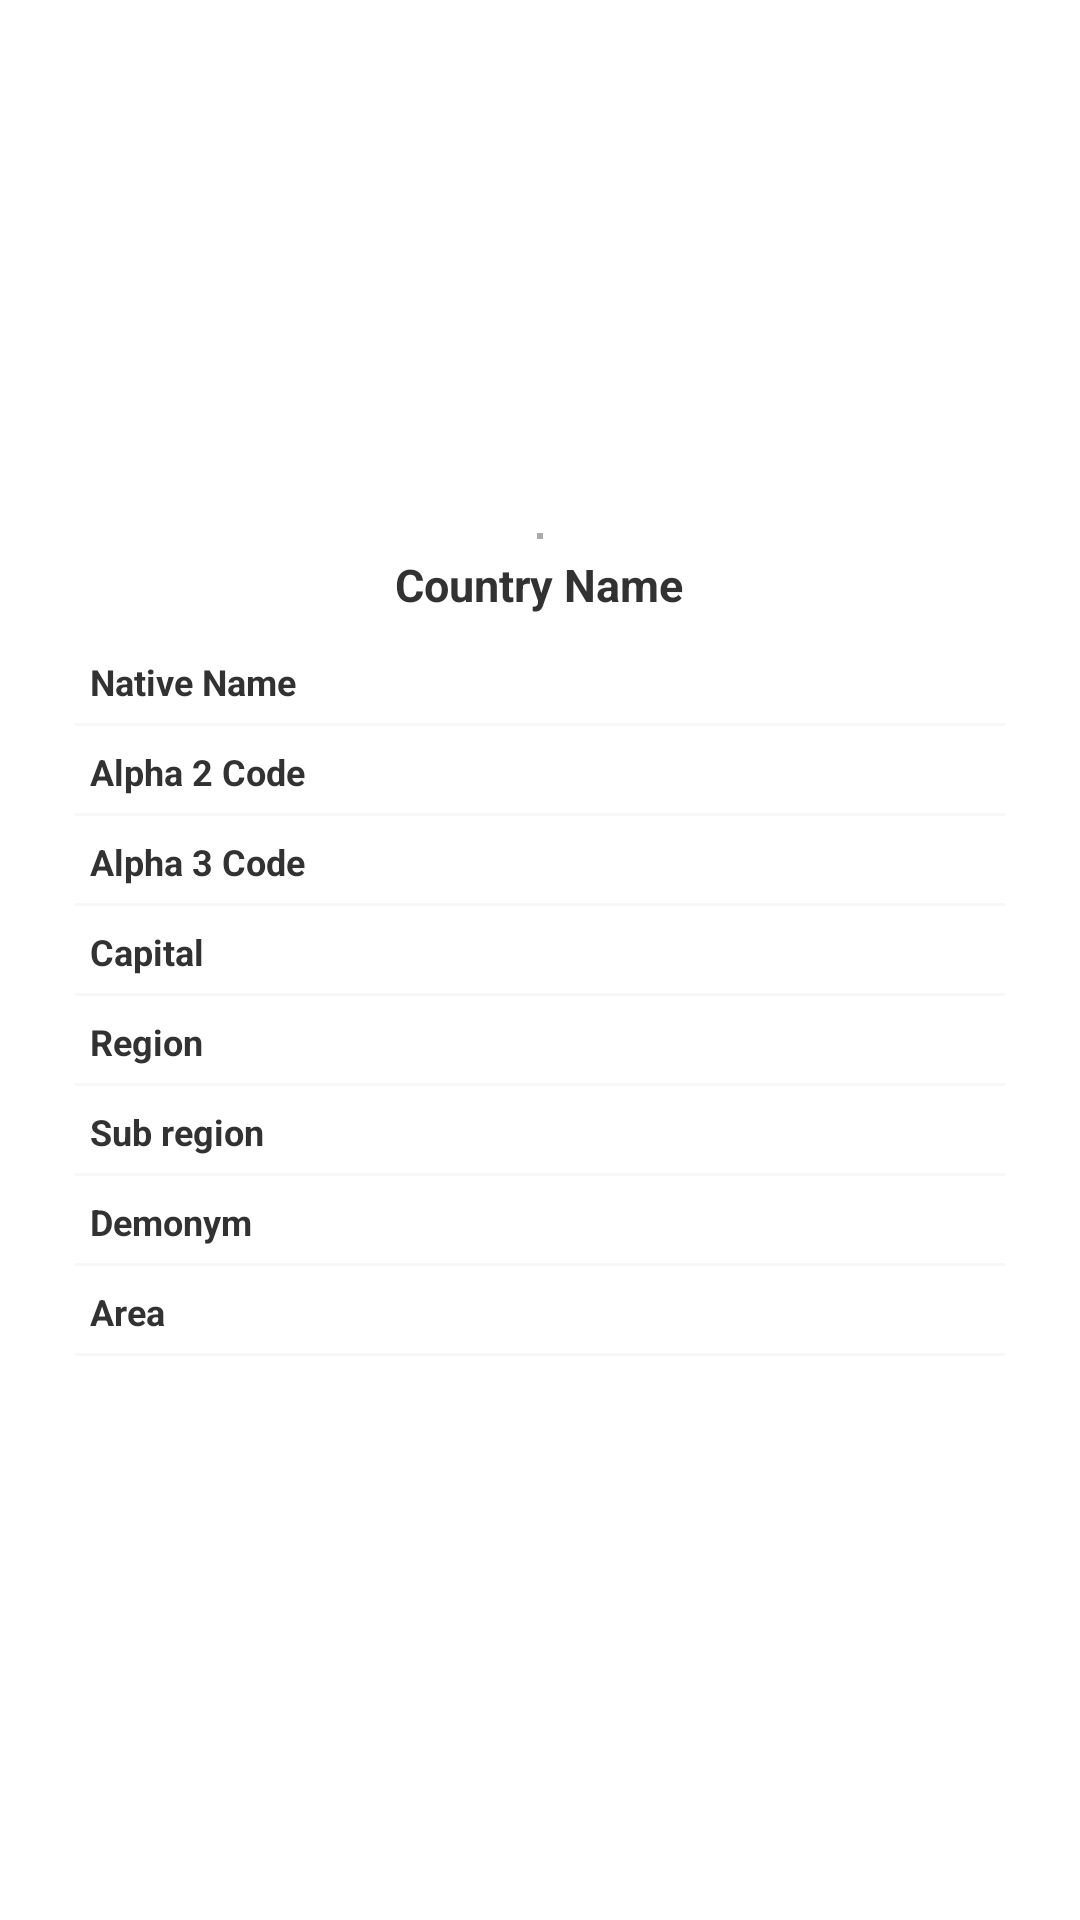

This screen was rendered from an Android layout file. Write that file and the resources it references.
<!-- AndroidManifest.xml: application theme MyTheme -->
<!-- res/layout/country_detail.xml -->
<RelativeLayout xmlns:android="http://schemas.android.com/apk/res/android"
    android:layout_width="match_parent"
    android:layout_height="match_parent">

    <RelativeLayout
        android:layout_width="match_parent"
        android:layout_height="wrap_content"
        android:layout_centerInParent="true"
        android:padding="5dp"
        android:background="@drawable/list_background_rect">

        <LinearLayout
            android:layout_width="wrap_content"
            android:layout_height="wrap_content"
            android:layout_centerHorizontal="true"
            android:id="@+id/flagContainer"
            android:background="@color/color_F"
            android:padding="1dp">

            <ImageView
                android:contentDescription="item icon"
                android:id="@+id/flag"
                android:layout_width="wrap_content"
                android:layout_height="wrap_content"
                android:layout_centerHorizontal="true"
                android:scaleType="center"
                android:src="@drawable/pk"
                android:visibility="visible"/>

        </LinearLayout>

        <TextView
            android:id="@+id/name"
            android:layout_below="@+id/flagContainer"
            android:layout_width="wrap_content"
            android:layout_height="wrap_content"
            android:layout_centerHorizontal="true"
            android:layout_marginTop="5dp"
            android:textSize="15sp"
            android:textStyle="bold"
            android:text="Country Name"/>

        <ScrollView
            android:layout_below="@+id/name"
            android:layout_marginTop="7dp"
            android:layout_marginLeft="20dp"
            android:layout_marginRight="20dp"
            android:layout_width="match_parent"
            android:layout_height="250dp"
            android:layout_centerHorizontal="true">

            <TableLayout
                android:layout_width="wrap_content"
                android:layout_height="wrap_content"
                android:padding="0dp">

                <TableRow
                    android:layout_width="match_parent"
                    android:layout_height="wrap_content"
                    android:padding="5dp">

                    <TextView
                        android:layout_width="100dp"
                        android:layout_height="wrap_content"
                        android:text="Native Name"
                        android:textStyle="bold"
                        android:textAllCaps="false"
                        android:textSize="12sp"/>

                    <TextView
                        android:id="@+id/nativeName"
                        android:layout_width="wrap_content"
                        android:layout_height="wrap_content"
                        android:text=""/>

                </TableRow>

                <View
                    android:layout_width="match_parent"
                    android:layout_height="1dp"
                    android:background="@color/color_C" />

                <TableRow
                    android:layout_width="match_parent"
                    android:layout_height="wrap_content"
                    android:padding="5dp">

                    <TextView
                        android:layout_width="100dp"
                        android:layout_height="wrap_content"
                        android:text="Alpha 2 Code"
                        android:textStyle="bold"
                        android:textAllCaps="false"
                        android:textSize="12sp"/>

                    <TextView
                        android:id="@+id/alpha2Code"
                        android:layout_width="wrap_content"
                        android:layout_height="wrap_content"
                        android:text=""/>

                </TableRow>

                <View
                    android:layout_width="match_parent"
                    android:layout_height="1dp"
                    android:background="@color/color_C" />

                <TableRow
                    android:layout_width="match_parent"
                    android:layout_height="wrap_content"
                    android:padding="5dp">

                    <TextView
                        android:layout_width="100dp"
                        android:layout_height="wrap_content"
                        android:text="Alpha 3 Code"
                        android:textStyle="bold"
                        android:textAllCaps="false"
                        android:textSize="12sp"/>

                    <TextView
                        android:id="@+id/alpha3Code"
                        android:layout_width="wrap_content"
                        android:layout_height="wrap_content"
                        android:text=""/>

                </TableRow>

                <View
                    android:layout_width="match_parent"
                    android:layout_height="1dp"
                    android:background="@color/color_C" />

                <TableRow
                    android:layout_width="match_parent"
                    android:layout_height="wrap_content"
                    android:padding="5dp">

                    <TextView
                        android:layout_width="100dp"
                        android:layout_height="wrap_content"
                        android:text="Capital"
                        android:textStyle="bold"
                        android:textAllCaps="false"
                        android:textSize="12sp"/>

                    <TextView
                        android:id="@+id/capital"
                        android:layout_width="wrap_content"
                        android:layout_height="wrap_content"
                        android:text=""/>

                </TableRow>

                <View
                    android:layout_width="match_parent"
                    android:layout_height="1dp"
                    android:background="@color/color_C" />

                <TableRow
                    android:layout_width="match_parent"
                    android:layout_height="wrap_content"
                    android:padding="5dp">

                    <TextView
                        android:layout_width="100dp"
                        android:layout_height="wrap_content"
                        android:text="Region"
                        android:textStyle="bold"
                        android:textAllCaps="false"
                        android:textSize="12sp"/>

                    <TextView
                        android:id="@+id/region"
                        android:layout_width="wrap_content"
                        android:layout_height="wrap_content"
                        android:text=""/>

                </TableRow>

                <View
                    android:layout_width="match_parent"
                    android:layout_height="1dp"
                    android:background="@color/color_C"/>

                <TableRow
                    android:layout_width="match_parent"
                    android:layout_height="wrap_content"
                    android:padding="5dp">

                    <TextView
                        android:layout_width="100dp"
                        android:layout_height="wrap_content"
                        android:text="Sub region"
                        android:textStyle="bold"
                        android:textAllCaps="false"
                        android:textSize="12sp"/>

                    <TextView
                        android:id="@+id/subRegion"
                        android:layout_width="wrap_content"
                        android:layout_height="wrap_content"
                        android:text=""/>

                </TableRow>

                <View
                    android:layout_width="match_parent"
                    android:layout_height="1dp"
                    android:background="@color/color_C"/>

                <TableRow
                    android:layout_width="match_parent"
                    android:layout_height="wrap_content"
                    android:padding="5dp">

                    <TextView
                        android:layout_width="100dp"
                        android:layout_height="wrap_content"
                        android:text="Demonym"
                        android:textStyle="bold"
                        android:textAllCaps="false"
                        android:textSize="12sp"/>

                    <TextView
                        android:id="@+id/demonym"
                        android:layout_width="wrap_content"
                        android:layout_height="wrap_content"
                        android:text=""/>

                </TableRow>

                <View
                    android:layout_width="match_parent"
                    android:layout_height="1dp"
                    android:background="@color/color_C"/>

                <TableRow
                    android:layout_width="match_parent"
                    android:layout_height="wrap_content"
                    android:padding="5dp">

                    <TextView
                        android:layout_width="100dp"
                        android:layout_height="wrap_content"
                        android:text="Area"
                        android:textStyle="bold"
                        android:textAllCaps="false"
                        android:textSize="12sp"/>

                    <TextView
                        android:id="@+id/area"
                        android:layout_width="wrap_content"
                        android:layout_height="wrap_content"
                        android:text=""/>

                </TableRow>

                <View
                    android:layout_width="wrap_content"
                    android:layout_height="1dp"
                    android:background="@color/color_C" />

            </TableLayout>

        </ScrollView>

    </RelativeLayout>

</RelativeLayout>
<!-- resources referenced by this layout -->
<resources>
  <color name="color_C">#f7f7f7</color>
  <color name="color_F">#aaaaaa</color>
  <!-- drawable list_background_rect (drawable) -->
  <?xml version="1.0" encoding="utf-8"?>
  <selector xmlns:android="http://schemas.android.com/apk/res/android">
  
      <item android:state_pressed="true">
          <shape>
              <solid
                  android:color="@color/color_D" />
              <stroke
                  android:width="1dp"
                  android:color="@color/color_B" />
              <corners
                  android:radius="10dp" />
              <padding
                  android:left="0dp"
                  android:top="0dp"
                  android:right="0dp"
                  android:bottom="0dp" />
          </shape>
      </item>
  
      <item>
          <shape>
              <solid
                  android:color="@color/color_D" />
              <stroke
                  android:width="1dp"
                  android:color="@color/transparent" />
              <corners
                  android:radius="10dp" />
              <padding
                  android:left="0dp"
                  android:top="0dp"
                  android:right="0dp"
                  android:bottom="0dp" />
          </shape>
      </item>
  
  </selector>
  <style name="MyTheme" parent="android:Theme.Holo.Light">
          <item name="android:windowNoTitle">true</item>
          <item name="android:windowFullscreen">true</item>
          <item name="colorPrimary">@color/color_C</item>
          <item name="colorPrimaryDark">@color/color_B</item>
          <item name="colorAccent">@color/color_D</item>
      </style>
  <color name="color_D">#ffffff</color>
  <color name="color_B">#CB2424</color>
  <color name="transparent">#00000000</color>
</resources>
